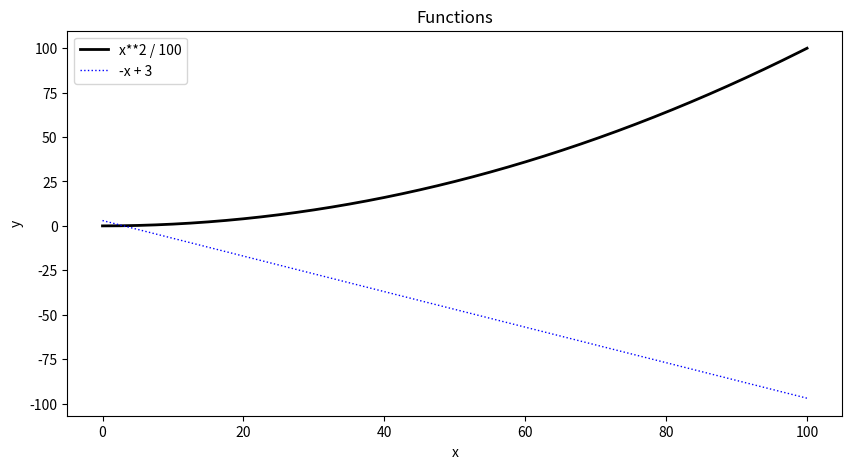
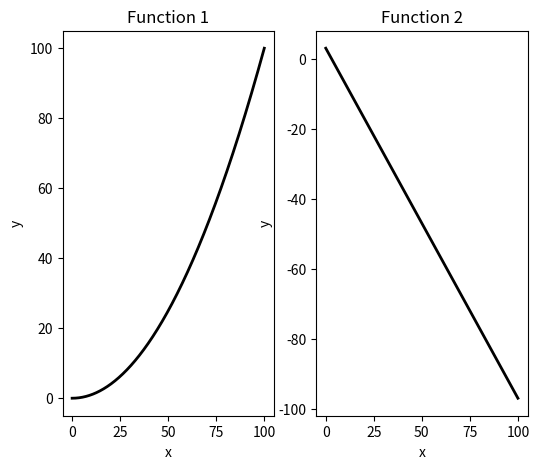
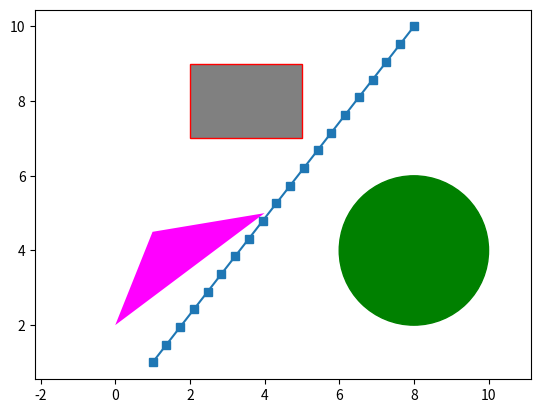
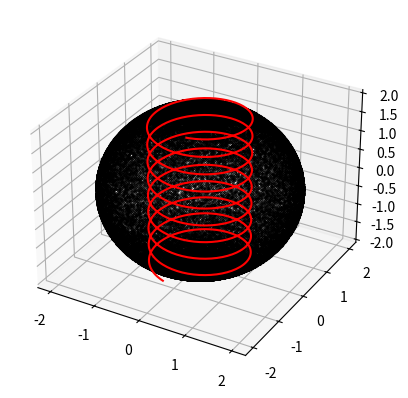

The matplotlib source for these figures, in order:

import numpy as np
import matplotlib.pyplot as plt

# ----------------------------------------------
# plotting - 2D

x = np.linspace(0, 100, 1000)
y1 = x**2 / 100
y2 = -x + 3

f = plt.figure(figsize=(10,5))
plt.plot(x, y1, '-k', label = 'x**2 / 100', linewidth = 2)
plt.plot(x, y2, ':b', label = '-x + 3', linewidth = 1)
plt.xlabel('x')
plt.ylabel('y')
plt.title('Functions')
plt.legend()

f, ax = plt.subplots(1, 2, figsize=(6,5))#, sharey=True)
ax[0].plot(x, y1, '-k', linewidth = 2)
ax[0].set_title('Function 1')
ax[0].set_xlabel('x')
ax[0].set_ylabel('y')

ax[1].plot(x, y2, '-k', linewidth = 2)
ax[1].set_title('Function 2')
ax[1].set_xlabel('x')
ax[1].set_ylabel('y')

plt.show()


# ----------------------------------------------
# plotting - 2D

xs = np.array([1,1])
xg = np.array([8,10])
S = np.linspace(0, 1, 20)   # line = xs + s * (xg-xs)
X = np.array([xs + s * (xg-xs) for s in S])

circ = [8,4]
ro = 2
pts = np.array([[0,2], [4,5], [1,4.5]])

fig, ax = plt.subplots()
ax.plot(X[:,0], X[:,1], '-s')
circle = plt.Circle((circ[0], circ[1]), ro, color='g')
rec = plt.Rectangle((2,7), 3, 2, fc='gray',ec="red")
p = plt.Polygon(pts, fc = 'magenta')

ax.add_artist(circle)
ax.add_artist(rec)
ax.add_artist(p)

plt.axis('equal')

plt.show()

# ----------------------------------------------
# plotting - 3D
from mpl_toolkits import mplot3d

r = 2.0
P = []
for _ in range(100000):
    
    # a -> b
    # np.random.random() * (a-b) + b
    theta = np.random.random() * (2 * np.pi) - np.pi
    phi = np.random.random() * 2 * np.pi + 0

    p = np.array([r * np.sin(theta) * np.cos(phi), 
                  r * np.sin(theta) * np.sin(phi), 
                  r * np.cos(theta)])
    P.append(p)
P = np.array(P)
print(P.shape)

Z = np.linspace(-2, 2, 1000)
X = np.sin(14*Z)
Y = np.cos(14*Z)

fig = plt.figure()
ax = plt.axes(projection='3d')
ax.plot3D(P[:,0], P[:,1], P[:,2], '.k', markersize = 0.5)
ax.plot3D(X, Y, Z, 'red')

plt.show()


